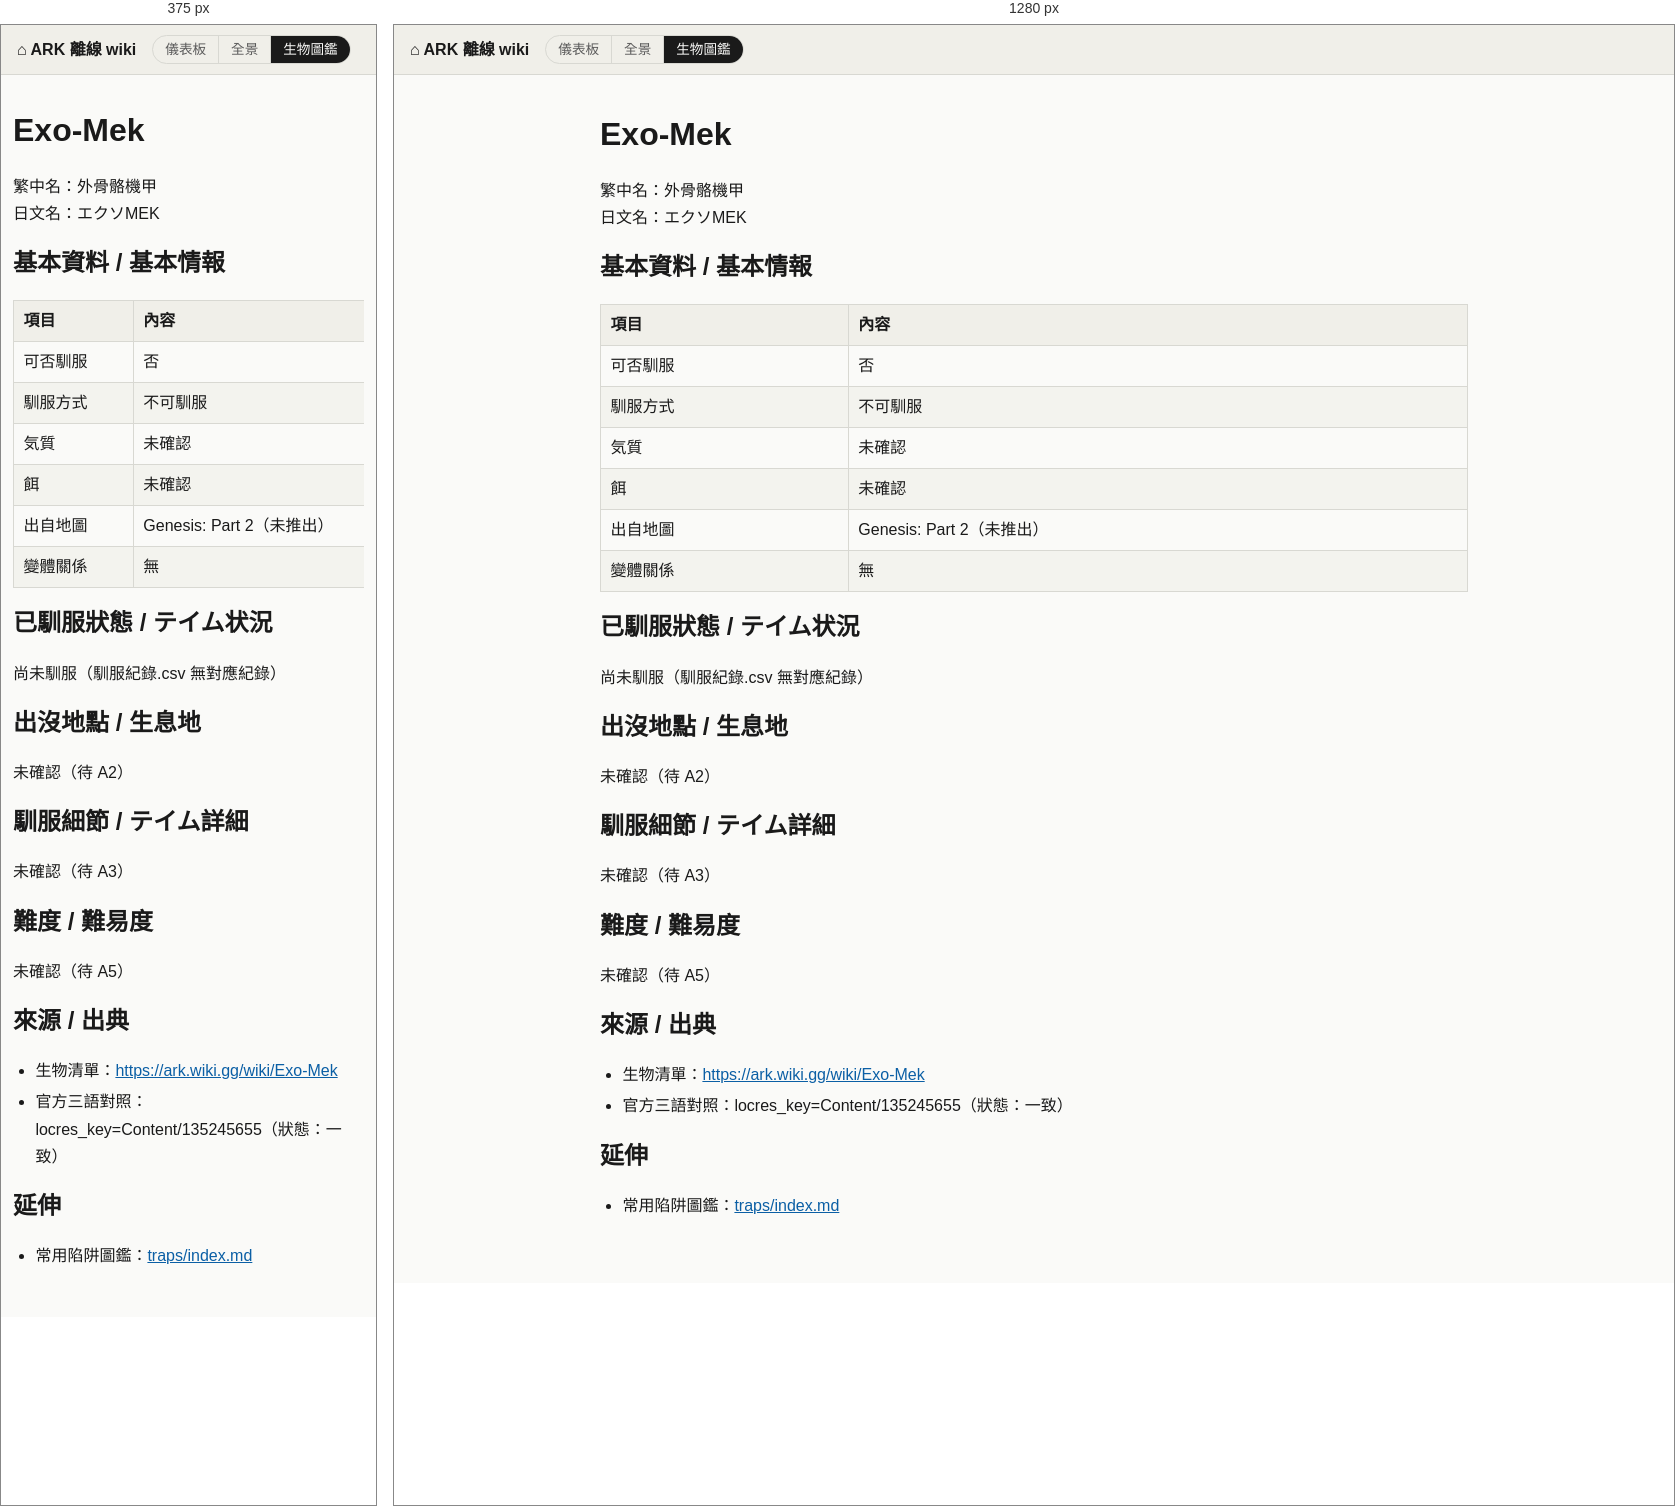
Rendered at 375 px and 1280 px, left to right.

<!-- file: exo-mek.html -->
<!doctype html>
<html lang="zh-Hant">
<head>
<meta charset="utf-8">
<meta name="viewport" content="width=device-width, initial-scale=1">
<title>Exo-Mek - ARK 離線 wiki</title>
<link rel="stylesheet" href="../style.css">
</head>
<body>
<header class="site-header">
<a class="home-link" href="../index.html">&#8962; ARK 離線 wiki</a>
<nav class="site-switch" aria-label="ARK"><a href="../../">儀表板</a><a href="../island/index.html">全景</a><a href="../index.html" aria-current="page">生物圖鑑</a></nav>

</header>
<main class="page">
<h1 id="exo-mek">Exo-Mek</h1>
<p>繁中名：外骨骼機甲
日文名：エクソMEK</p>
<h2 id="基本資料--基本情報">基本資料 / 基本情報</h2>
<div class="table-wrap"><table><thead><tr><th>項目</th><th>內容</th></tr></thead><tbody><tr><td>可否馴服</td><td>否</td></tr><tr><td>馴服方式</td><td>不可馴服</td></tr><tr><td>気質</td><td>未確認</td></tr><tr><td>餌</td><td>未確認</td></tr><tr><td>出自地圖</td><td>Genesis: Part 2（未推出）</td></tr><tr><td>變體關係</td><td>無</td></tr></tbody></table></div>
<h2 id="已馴服狀態--テイム状況">已馴服狀態 / テイム状況</h2>
<p>尚未馴服（馴服紀錄.csv 無對應紀錄）</p>
<h2 id="出沒地點--生息地">出沒地點 / 生息地</h2>
<p>未確認（待 A2）</p>
<h2 id="馴服細節--テイム詳細">馴服細節 / テイム詳細</h2>
<p>未確認（待 A3）</p>
<h2 id="難度--難易度">難度 / 難易度</h2>
<p>未確認（待 A5）</p>
<h2 id="來源--出典">來源 / 出典</h2>
<ul><li>生物清單：<a href="https://ark.wiki.gg/wiki/Exo-Mek">https://ark.wiki.gg/wiki/Exo-Mek</a></li><li>官方三語對照：locres_key=Content/135245655（狀態：一致）</li></ul>
<h2 id="延伸">延伸</h2>
<ul><li>常用陷阱圖鑑：<a href="../traps/index.html">traps/index.md</a></li></ul>
</main>
</body>
</html>


/* @media block from style.css */
@media (max-width: 480px) {
  .page { padding: 0.75rem 0.75rem 2rem; }
  table { min-width: 420px; }
}